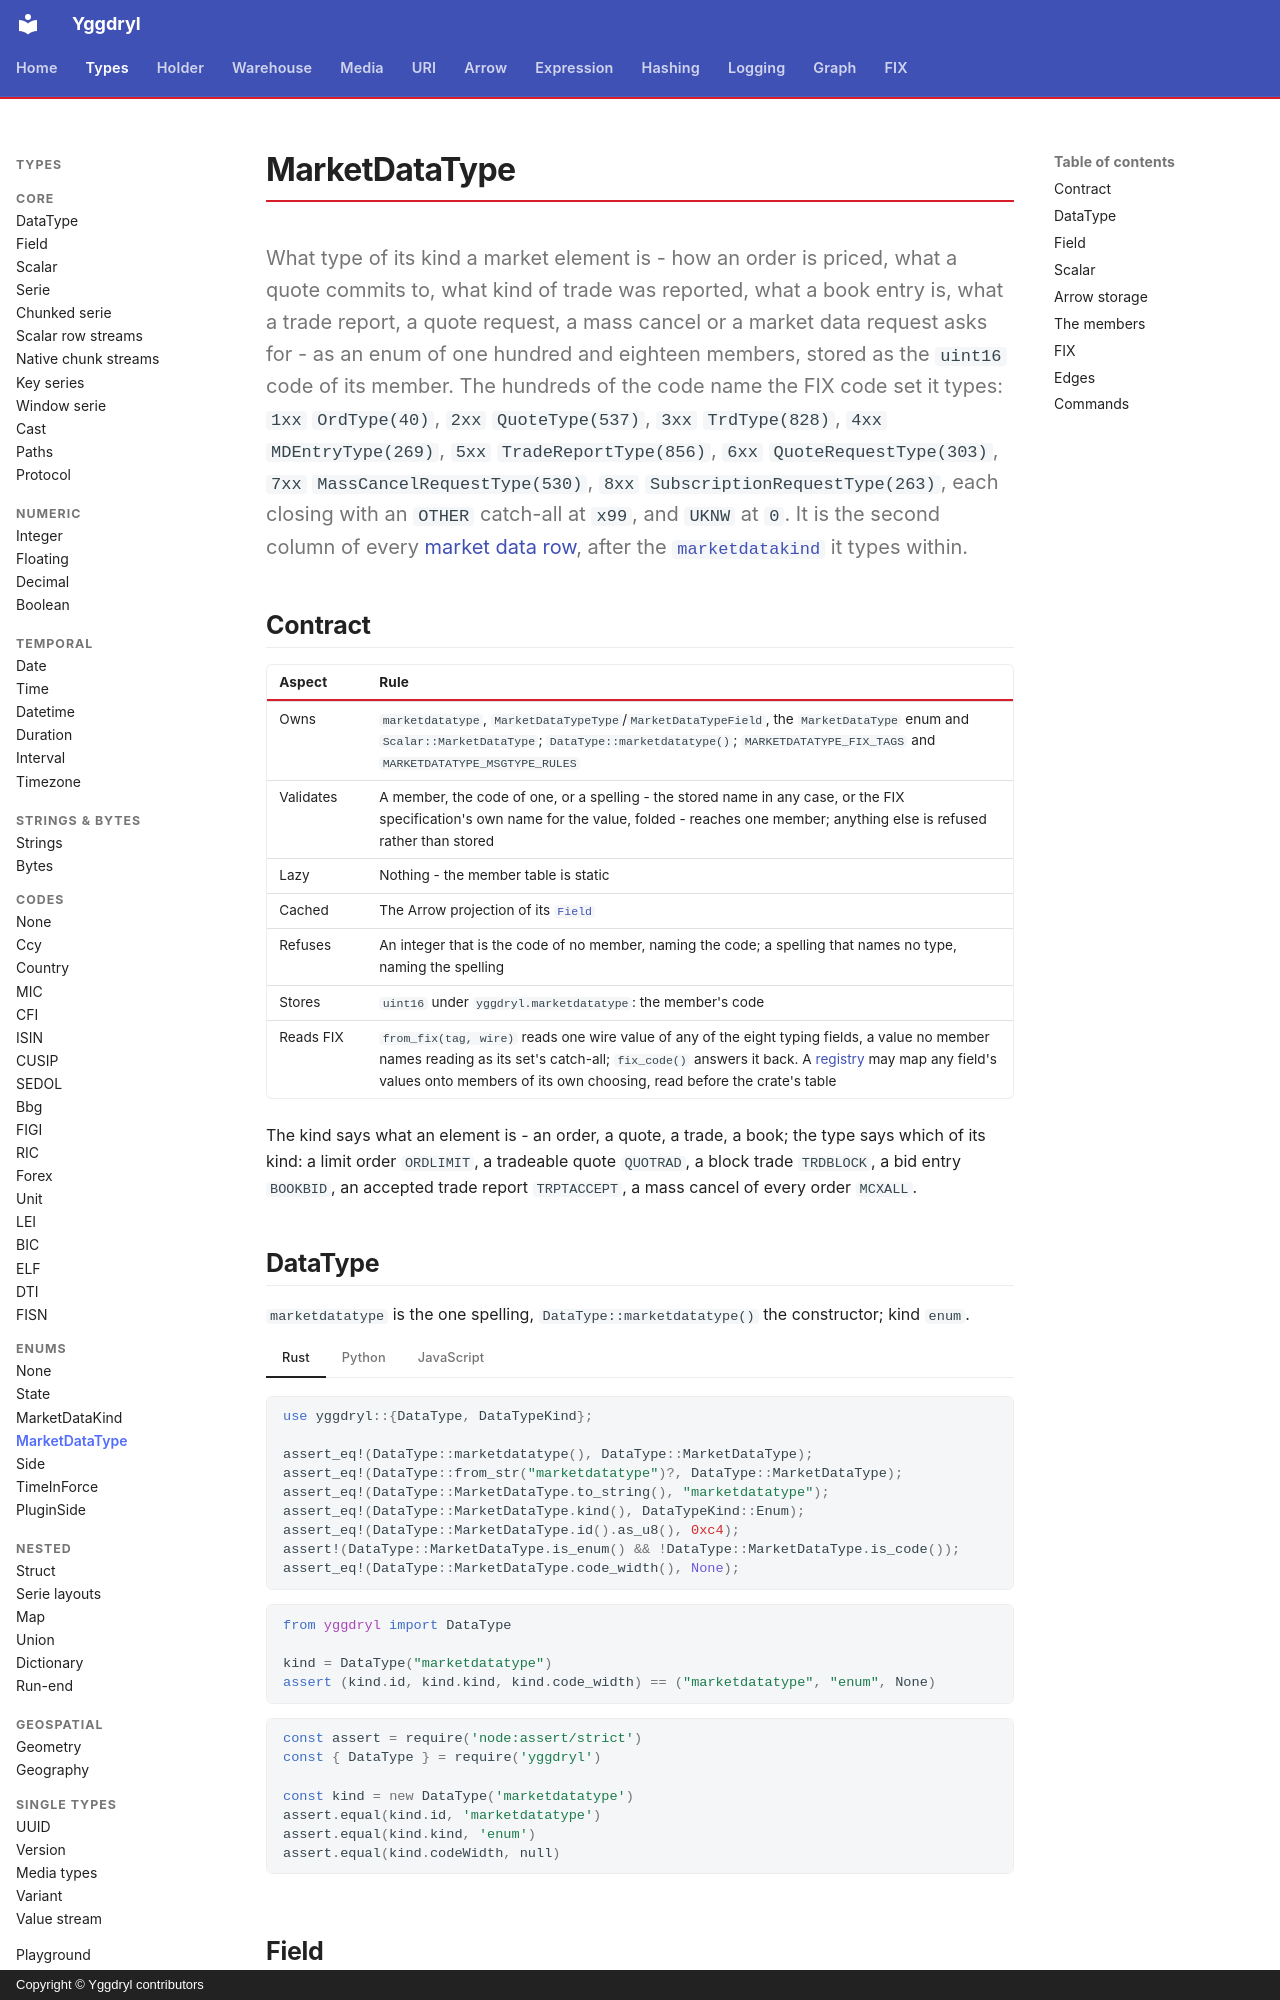

repository: Platob/yggdryl · page: types/enum/marketdatatype/index.html · generator: mkdocs · copyright: Copyright © Yggdryl contributors

# MarketDataType

What type of its kind a market element is - how an order is priced, what a quote commits to, what kind of trade was reported, what a book entry is, what a trade report, a quote request, a mass cancel or a market data request asks for - as an enum of one hundred and eighteen members, stored as the `uint16` code of its member. The hundreds of the code name the FIX code set it types: `1xx` `OrdType(40)`, `2xx` `QuoteType(537)`, `3xx` `TrdType(828)`, `4xx` `MDEntryType(269)`, `5xx` `TradeReportType(856)`, `6xx` `QuoteRequestType(303)`, `7xx` `MassCancelRequestType(530)`, `8xx` `SubscriptionRequestType(263)`, each closing with an `OTHER` catch-all at `x99`, and `UKNW` at `0`. It is the second column of every [market data row](../../graph/market-data.md), after the [`marketdatakind`](marketdatakind.md) it types within.

## Contract

| Aspect | Rule |
| --- | --- |
| Owns | `marketdatatype`, `MarketDataTypeType`/`MarketDataTypeField`, the `MarketDataType` enum and `Scalar::MarketDataType`; `DataType::marketdatatype()`; `MARKETDATATYPE_FIX_TAGS` and `MARKETDATATYPE_MSGTYPE_RULES` |
| Validates | A member, the code of one, or a spelling - the stored name in any case, or the FIX specification's own name for the value, folded - reaches one member; anything else is refused rather than stored |
| Lazy | Nothing - the member table is static |
| Cached | The Arrow projection of its [`Field`](../field.md) |
| Refuses | An integer that is the code of no member, naming the code; a spelling that names no type, naming the spelling |
| Stores | `uint16` under `yggdryl.marketdatatype`: the member's code |
| Reads FIX | `from_fix(tag, wire)` reads one wire value of any of the eight typing fields, a value no member names reading as its set's catch-all; `fix_code()` answers it back. A [registry](../../fix/registry.md#a-field-maps-its-values-onto-a-market-data-type) may map any field's values onto members of its own choosing, read before the crate's table |

The kind says what an element is - an order, a quote, a trade, a book; the type says which of its kind: a limit order `ORDLIMIT`, a tradeable quote `QUOTRAD`, a block trade `TRDBLOCK`, a bid entry `BOOKBID`, an accepted trade report `TRPTACCEPT`, a mass cancel of every order `MCXALL`.

## DataType

`marketdatatype` is the one spelling, `DataType::marketdatatype()` the constructor; kind `enum`.

=== "Rust"

    ```rust
    use yggdryl::{DataType, DataTypeKind};

    assert_eq!(DataType::marketdatatype(), DataType::MarketDataType);
    assert_eq!(DataType::from_str("marketdatatype")?, DataType::MarketDataType);
    assert_eq!(DataType::MarketDataType.to_string(), "marketdatatype");
    assert_eq!(DataType::MarketDataType.kind(), DataTypeKind::Enum);
    assert_eq!(DataType::MarketDataType.id().as_u8(), 0xc4);
    assert!(DataType::MarketDataType.is_enum() && !DataType::MarketDataType.is_code());
    assert_eq!(DataType::MarketDataType.code_width(), None);
    ```

=== "Python"

    ```python
    from yggdryl import DataType

    kind = DataType("marketdatatype")
    assert (kind.id, kind.kind, kind.code_width) == ("marketdatatype", "enum", None)
    ```

=== "JavaScript"

    ```javascript
    const assert = require('node:assert/strict')
    const { DataType } = require('yggdryl')

    const kind = new DataType('marketdatatype')
    assert.equal(kind.id, 'marketdatatype')
    assert.equal(kind.kind, 'enum')
    assert.equal(kind.codeWidth, null)
    ```
